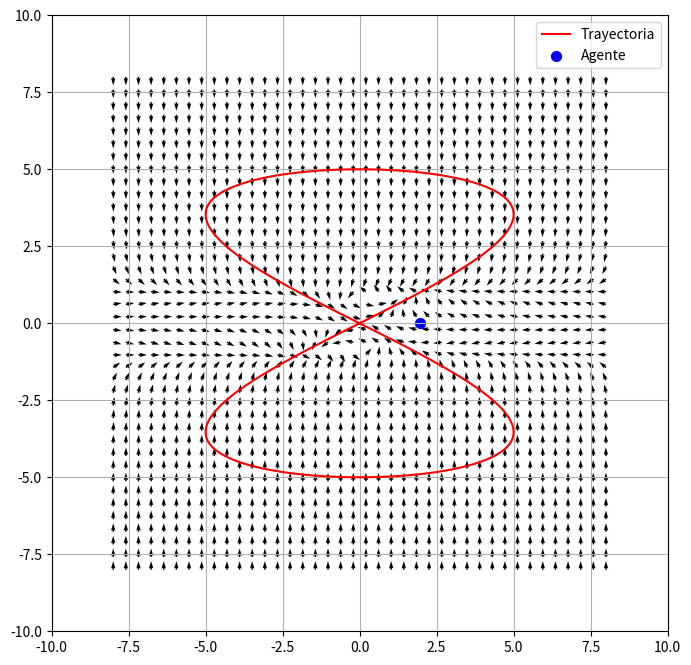

Write Python code to recreate this figure.
import numpy as np
import matplotlib.pyplot as plt
from matplotlib.animation import FuncAnimation

# parámetros
a = 5
dt = 0.02

# posición inicial del agente
pos = np.array([2.0, 0.0])  # shape (1,2)
vel = np.zeros_like(pos)

def F_8(x, y, a=a):
    return x**2 - 4*y**2*(1 - y**2)

def grad_F_8(x, y, a=None):
    dFdx = 2*x
    dFdy = 8*y**3 - 8*y
    return np.array([dFdx, dFdy])

# definición del gvf generalizado
def gvf(pos_i, F, grad_F, k = 0.4):
    x, y = pos_i

    phi = F(x, y)
    grad = grad_F(x, y)

    # normal
    vector_normal = -k * phi * grad

    # tangente (rotamos 90% al ser 2d)
    vector_tangente = np.array([-grad[1], grad[0]])

    # vector resultado
    V = vector_normal + vector_tangente

    # normalizamos el resultado para que no afecte su magnitud
    V = V / np.linalg.norm(V)

    return V

# malla más densa
X, Y = np.meshgrid(
    np.linspace(-8, 8, 40),
    np.linspace(-8, 8, 40)
)

# calcular GVF
U, V = np.zeros_like(X), np.zeros_like(Y)

for i in range(X.shape[0]):
    for j in range(X.shape[1]):
        U[i, j], V[i, j] = gvf(
            np.array([X[i, j], Y[i, j]]),
            F_8,
            grad_F_8
        )


# dibujamos el 8 como trayectoria
w = np.linspace(0, 2*np.pi, 400)
x_8 = 2 * a * np.cos(w) * np.sin(w)
y_8 = a * np.sin(w)

fig, ax = plt.subplots(figsize=(8, 8))
ax.quiver(X, Y, U, V, color='black')
ax.plot(x_8, y_8, 'r', label='Trayectoria')
ax.set_xlim(-10, 10)
ax.set_ylim(-10, 10)
ax.set_aspect('equal')
ax.grid(True)

# scatter del agente
scatter = ax.scatter(pos[0], pos[1], c='b', s=50, label='Agente')
ax.legend()

# función de actualización de agente
def update_agent(frame):
    global pos
    # calcular GVF
    V = gvf(pos, F_8, grad_F_8) 
    # actualizar posición
    pos += V * dt
    scatter.set_offsets(pos)
    return scatter,

# animación
ani = FuncAnimation(fig, update_agent, frames=400, interval=50, blit=True)
plt.show()
